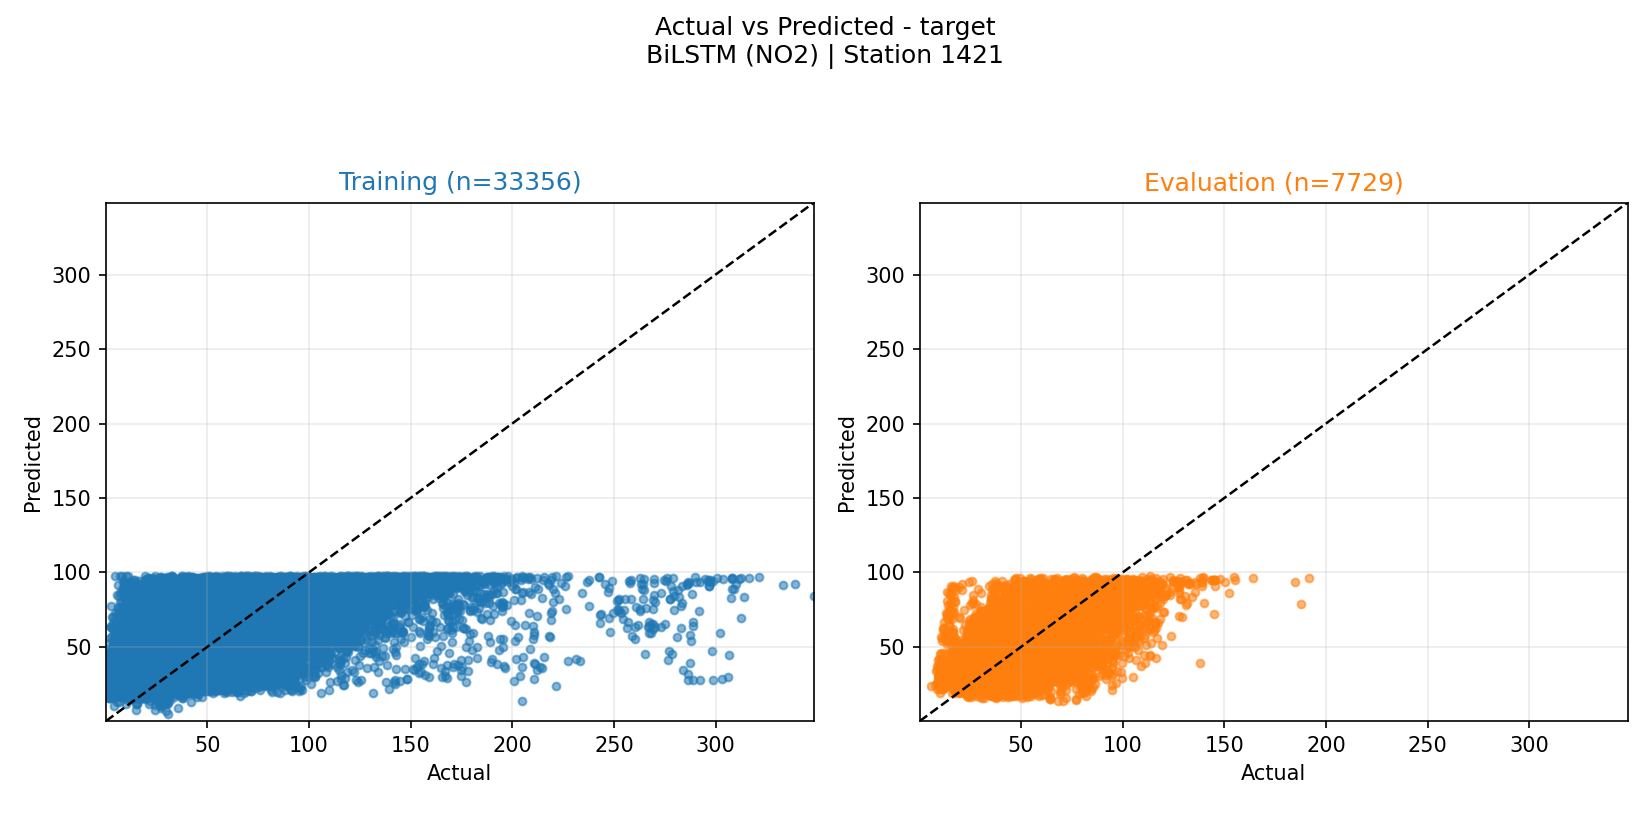

The file beside this chart, header and first rows:
actual, prediction, split
58.1, 45.91, evaluation
55.5, 41.58, evaluation
53.6, 38.78, evaluation
59.1, 46.46, evaluation
61.02, 52.33, evaluation
62.4, 53.61, evaluation
62.72, 55.26, evaluation
63.22, 49.97, evaluation
58.62, 43.14, evaluation
56.98, 43.16, evaluation
59.28, 44.19, evaluation
60.5, 42.29, evaluation
65.12, 42.56, evaluation
64.42, 45.2, evaluation
64.5, 43.32, evaluation
66.0, 45.46, evaluation
67.52, 46.25, evaluation
70.88, 52.32, evaluation
71.05, 52.99, evaluation
67.0, 52.53, evaluation
72.55, 49.81, evaluation
72.95, 49.85, evaluation
69.42, 51.78, evaluation
69.65, 48.25, evaluation
62.02, 45.5, evaluation
55.92, 47.01, evaluation
52.6, 37.42, evaluation
51.03, 33.13, evaluation
57.52, 33.21, evaluation
55.1, 37.7, evaluation
50.68, 43.51, evaluation
48.6, 44.07, evaluation
48.78, 39.32, evaluation
54.53, 40.68, evaluation
58.45, 40.82, evaluation
60.92, 39.62, evaluation
68.53, 41.67, evaluation
74.18, 48.12, evaluation
73.68, 50.08, evaluation
79.43, 54.79, evaluation
81.88, 56.99, evaluation
87.6, 61.35, evaluation
82.7, 55.5, evaluation
76.75, 46.15, evaluation
76.53, 45.2, evaluation
73.35, 48.17, evaluation
70.0, 45.56, evaluation
66.65, 45.61, evaluation
59.62, 42.65, evaluation
55.38, 36.49, evaluation
56.4, 30.22, evaluation
50.67, 29.23, evaluation
51.12, 29.06, evaluation
48.08, 29.17, evaluation
48.18, 31.2, evaluation
46.32, 38.33, evaluation
47.9, 44.04, evaluation
63.05, 47.83, evaluation
79.22, 55.51, evaluation
112.5, 67.68, evaluation
... 41,025 more rows
